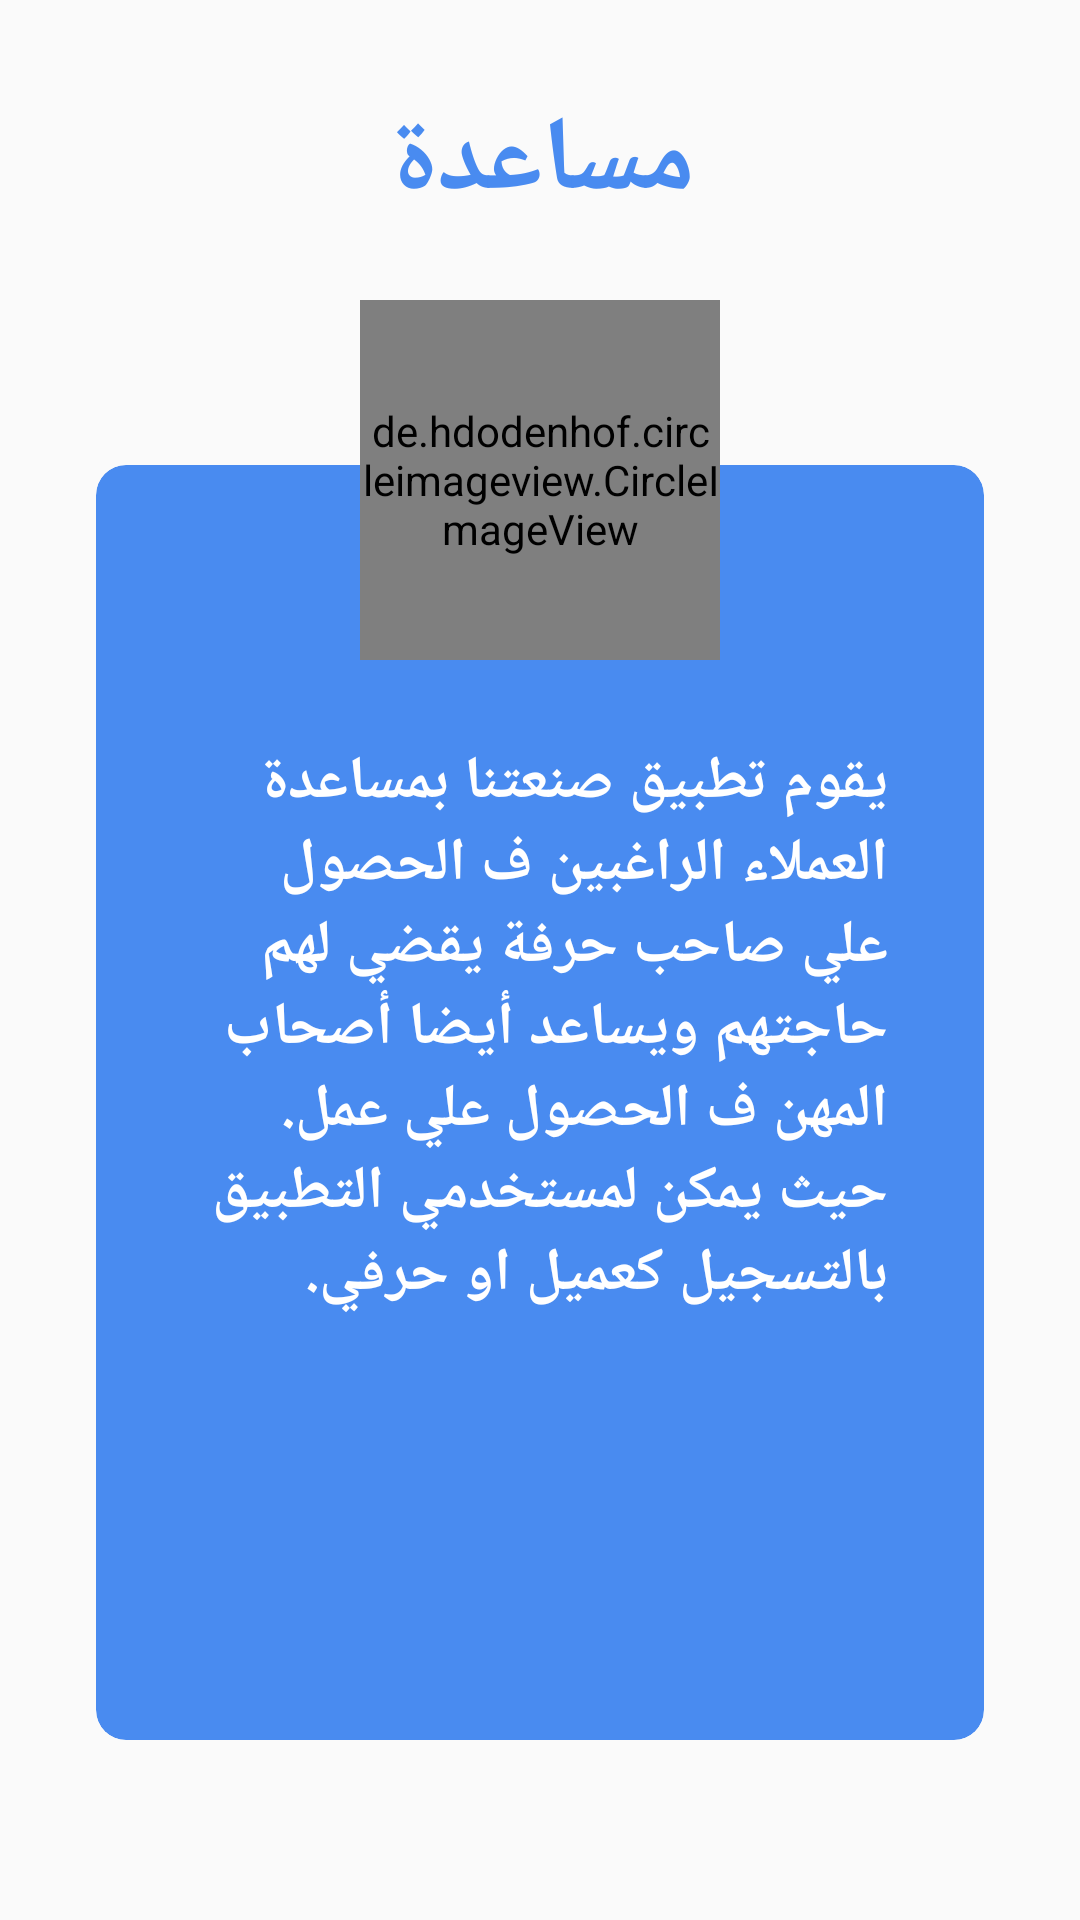

The Android layout XML behind this screen, and the referenced resources:
<!-- AndroidManifest.xml: application theme Theme.AppCompat.Light.NoActionBar -->
<!-- res/layout/activity_help.xml -->
<?xml version="1.0" encoding="utf-8"?>
<RelativeLayout xmlns:android="http://schemas.android.com/apk/res/android"
    xmlns:app="http://schemas.android.com/apk/res-auto"
    xmlns:tools="http://schemas.android.com/tools"
    android:layout_width="match_parent"
    android:layout_height="match_parent"
    tools:context=".Basic.Help">


    <TextView
        android:id="@+id/tv_help"
        android:layout_width="wrap_content"
        android:layout_height="wrap_content"
        android:layout_alignParentStart="true"
        android:layout_alignParentTop="true"
        android:layout_alignParentEnd="true"
        android:layout_marginTop="30dp"
        android:text="مساعدة"
        android:textAlignment="center"
        android:textColor="#498BF0"
        android:textSize="35sp"
        android:textStyle="bold" />


    

    <RelativeLayout
        android:layout_width="wrap_content"
        android:layout_height="5000dp"
        android:layout_alignBottom="@id/tv_help"
        android:layout_alignParentBottom="true"
        android:layout_marginStart="20dp"
        android:layout_marginTop="100dp"
        android:layout_marginEnd="20dp"
        android:layout_marginBottom="60dp">

        <androidx.cardview.widget.CardView
            android:layout_width="match_parent"
            android:layout_height="700dp"
            android:layout_marginStart="12dp"
            android:layout_marginTop="55dp"
            android:layout_marginEnd="12dp"
            app:cardBackgroundColor="#498BF0"
            app:cardCornerRadius="10dp"
            app:cardElevation="0dp"
            app:contentPadding="16dp">

            <LinearLayout
                android:layout_width="match_parent"
                android:layout_height="match_parent"
                android:layout_marginTop="60dp"
                android:padding="16dp">

                <TextView
                    android:layout_width="match_parent"
                    android:layout_height="match_parent"
                    android:text="يقوم تطبيق صنعتنا بمساعدة العملاء الراغبين ف الحصول علي صاحب حرفة يقضي لهم حاجتهم ويساعد أيضا أصحاب المهن ف الحصول علي عمل. حيث يمكن لمستخدمي التطبيق بالتسجيل كعميل او حرفي. "
                    android:textColor="#FFFFFF"
                    android:textDirection="rtl"
                    android:textSize="20sp"
                    android:textStyle="bold" />


            </LinearLayout>
        </androidx.cardview.widget.CardView>

        <de.hdodenhof.circleimageview.CircleImageView
            android:layout_width="120dp"
            android:layout_height="120dp"
            android:layout_centerHorizontal="true"
            android:scaleType="centerCrop"
            android:src="@drawable/woke"
            app:civ_border_color="#498BF0"
            app:civ_border_width="2dp"

            />


    </RelativeLayout>


</RelativeLayout>
<!-- resources referenced by this layout -->
<resources>
  <!-- drawable woke: png bitmap (drawable-hdpi, 87389 bytes) -->
</resources>
